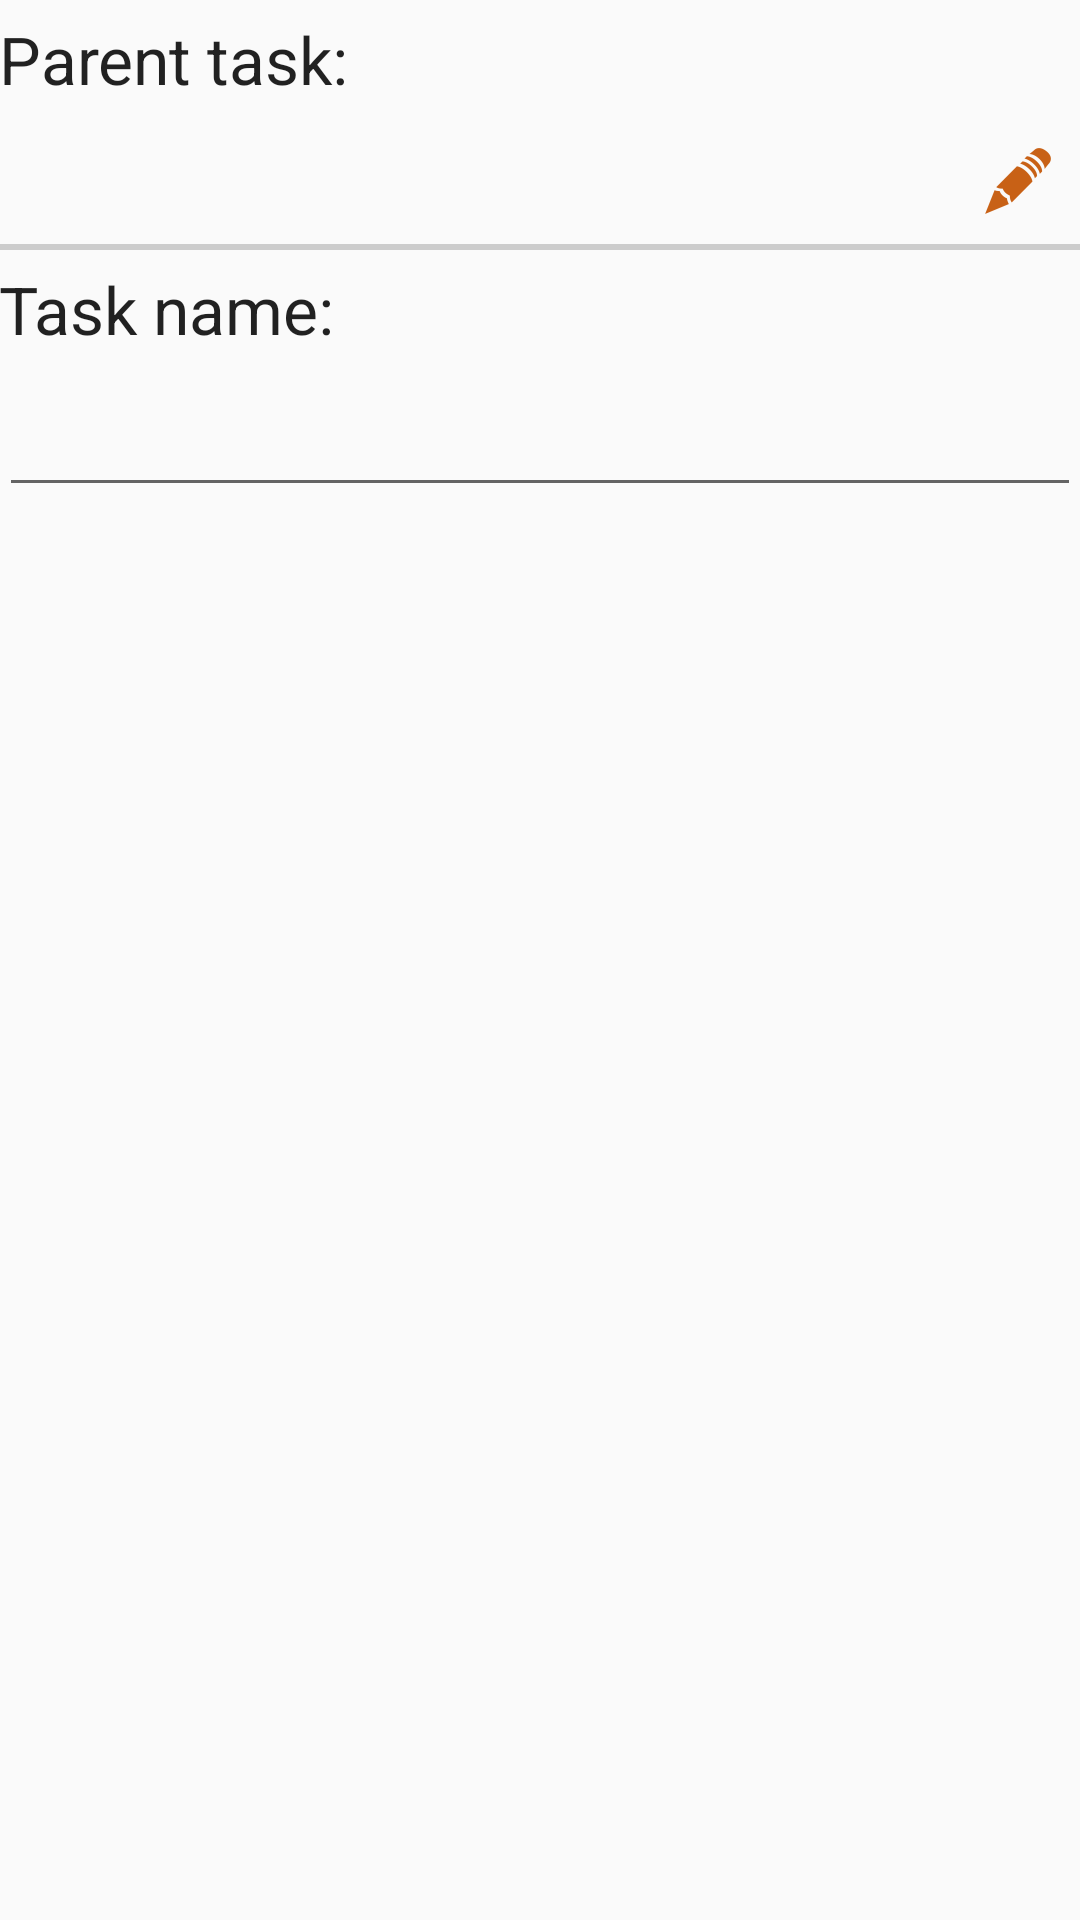

Reconstruct the res/layout file that produces this screen, plus the resources it refers to.
<!-- AndroidManifest.xml: application theme AppTheme -->
<!-- res/layout/task_edit_dialog.xml -->
<?xml version="1.0" encoding="utf-8"?>
<LinearLayout xmlns:android="http://schemas.android.com/apk/res/android"
				  xmlns:tools="http://schemas.android.com/tools"
				  android:layout_width="match_parent"
				  android:layout_height="match_parent"
				  android:orientation="vertical"
				  android:paddingBottom="@dimen/activity_vertical_margin"
				  android:paddingLeft="@dimen/activity_horizontal_margin"
				  android:paddingRight="@dimen/activity_horizontal_margin"
				  android:paddingTop="@dimen/activity_vertical_margin"
	>

	<TextView
		android:layout_width="wrap_content"
		android:layout_height="wrap_content"
		android:paddingBottom="5dp"
		android:paddingTop="5dp"
		android:text="@string/task_edit_dialog_parent_task"
		android:textAppearance="?android:attr/textAppearanceLarge"
		/>

	<LinearLayout
		android:layout_width="match_parent"
		android:layout_height="wrap_content"
		android:orientation="horizontal">

		<TextView
			android:id="@+id/task_edit_dialog_parent_task"
			android:layout_width="wrap_content"
			android:layout_height="wrap_content"
			android:layout_gravity="center_vertical"
			android:layout_weight="1"
			android:paddingBottom="5dp"
			android:paddingTop="5dp"
			android:textAppearance="?android:attr/textAppearanceLarge"
			tools:text="parent task"
			/>

		<ImageButton
			android:id="@+id/task_edit_dialog_parent_task_edit_button"
			android:layout_width="wrap_content"
			android:layout_height="wrap_content"
			android:layout_gravity="center_vertical"
			android:background="@null"
			android:contentDescription="Edit"
			android:padding="5dp"
			android:src="@drawable/edit_button"
			tools:ignore="HardcodedText"/>

	</LinearLayout>

	<View
		android:id="@+id/fragment_tasks_item_divider"
		android:layout_width="match_parent"
		android:layout_height="2dp"
		android:background="#CCCCCC"
		/>

	<TextView
		android:layout_width="wrap_content"
		android:layout_height="wrap_content"
		android:paddingBottom="5dp"
		android:paddingTop="5dp"
		android:text="@string/task_edit_dialog_task_name"
		android:textAppearance="?android:attr/textAppearanceLarge"
		/>

	<EditText
		android:id="@+id/task_edit_dialog_task_name"
		android:layout_width="match_parent"
		android:layout_height="wrap_content"
		android:textAppearance="?android:attr/textAppearanceLarge"/>

</LinearLayout>
<!-- resources referenced by this layout -->
<resources>
  <!-- drawable edit_button: png bitmap (drawable-xxhdpi, 1654 bytes) -->
  <string name="task_edit_dialog_parent_task">Parent task:</string>
  <string name="task_edit_dialog_task_name">Task name:</string>
  <style name="AppTheme" parent="Theme.AppCompat.Light.DarkActionBar">
  		
  		<item name="colorPrimary">@color/colorPrimary</item>
  		<item name="colorPrimaryDark">@color/colorPrimaryDark</item>
  		<item name="colorAccent">@color/colorAccent</item>
  		<item name="android:textAllCaps">false</item>
  		<item name="actionButtonStyle">@style/AppTheme.Widget.ActionButton</item>
  	</style>
  <color name="colorPrimary">#3F51B5</color>
  <color name="colorPrimaryDark">#303F9F</color>
  <color name="colorAccent">#00796b</color>
  <style name="AppTheme.Widget.ActionButton" parent="@style/Widget.AppCompat.ActionButton">
  		<item name="textAllCaps">false</item>
  	</style>
</resources>
